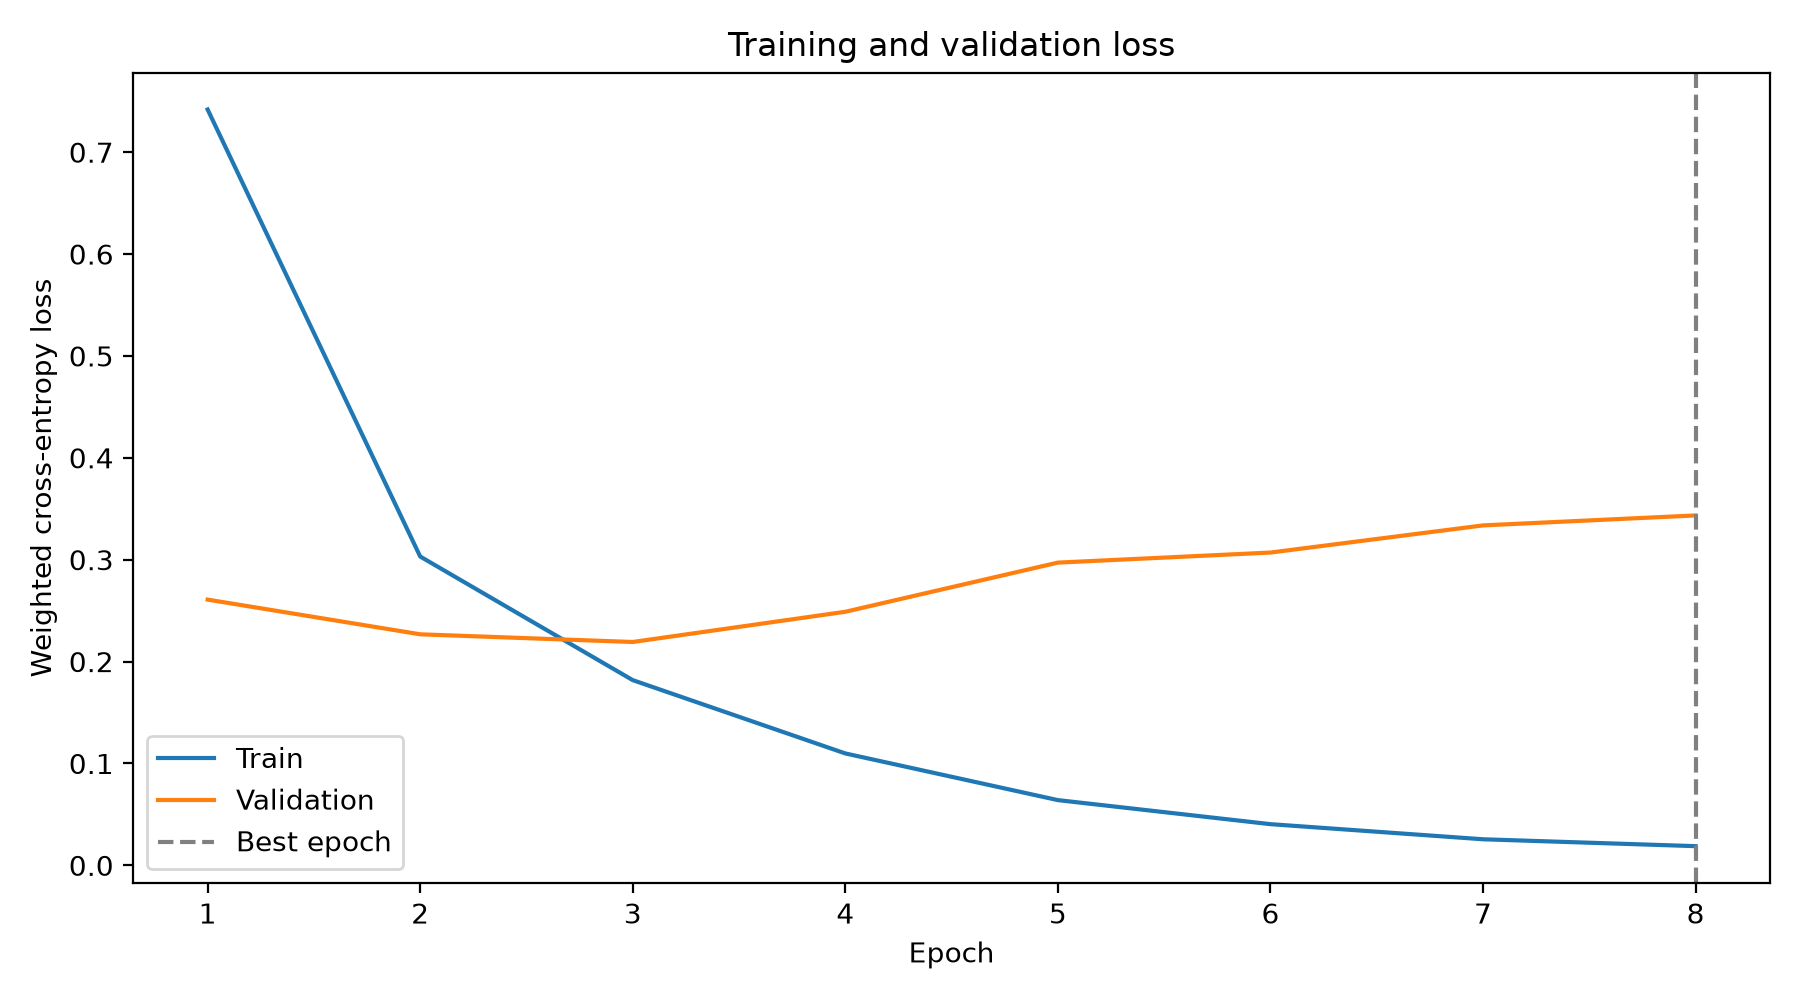

The data file committed next to this chart (first rows):
epoch, train_loss, validation_loss, validation_macro_f1, train_macro_f1, learning_rate, elapsed_seconds, is_best_epoch
1.0, 0.7419, 0.2608, 0.2876, , 2.9166666666666666e-05, 483.8, False
2.0, 0.3031, 0.2268, 0.4529, , 2.5e-05, 483.1, False
3.0, 0.1818, 0.2192, 0.5029, , 2.0833333333333333e-05, 485.3, False
4.0, 0.1098, 0.2489, 0.5166, , 1.6666666666666667e-05, 482.8, False
5.0, 0.06401, 0.2971, 0.5201, , 1.25e-05, 482.2, False
6.0, 0.0404, 0.307, 0.5362, , 8.333333333333334e-06, 489.6, False
7.0, 0.02557, 0.3337, 0.531, , 4.166666666666667e-06, 484.4, False
8.0, 0.01882, 0.3434, 0.5391, , 0.0, 483.6, True
